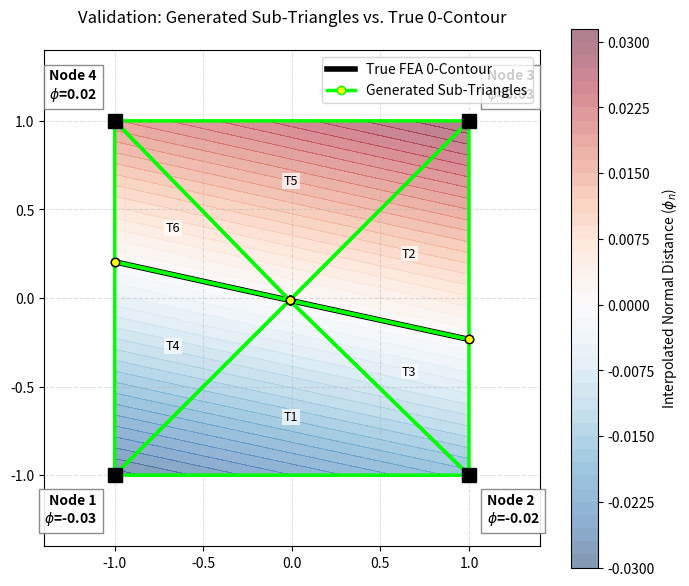

Here is the Python script that generated this plot:
# import numpy as np
# import matplotlib.pyplot as plt
#
#
# def plot_element_level_set(phi_nodes):
#     """
#     Plots the bilinear interpolation of level set values inside a Q4 element.
#     phi_nodes: list of 4 values [Bottom-Left, Bottom-Right, Top-Right, Top-Left]
#     """
#     # 1. Create a dense grid of local coordinates (xi, eta) from -1 to 1
#     xi = np.linspace(-1, 1, 200)
#     eta = np.linspace(-1, 1, 200)
#     XI, ETA = np.meshgrid(xi, eta)
#
#     # 2. Standard Bilinear Shape Functions for a Q4 element
#     N1 = 0.25 * (1 - XI) * (1 - ETA)  # Bottom-Left
#     N2 = 0.25 * (1 + XI) * (1 - ETA)  # Bottom-Right
#     N3 = 0.25 * (1 + XI) * (1 + ETA)  # Top-Right
#     N4 = 0.25 * (1 - XI) * (1 + ETA)  # Top-Left
#
#     # 3. Interpolate the nodal values across the whole element
#     PHI = N1 * phi_nodes[0] + N2 * phi_nodes[1] + N3 * phi_nodes[2] + N4 * phi_nodes[3]
#
#     # --- PLOTTING ---
#     plt.figure(figsize=(7, 6))
#
#     # Create the Heatmap (Red is positive, Blue is negative)
#     # We find the max absolute value to center the colormap white at exactly 0
#     max_val = np.max(np.abs(phi_nodes))
#     if max_val == 0:
#         max_val = 1
#
#     cp = plt.contourf(
#         XI, ETA, PHI, levels=50, cmap="RdBu_r", vmin=-max_val, vmax=max_val
#     )
#     plt.colorbar(cp, label="Interpolated Normal Distance ($\phi_n$)")
#
#     # Draw the Exact Zero-Crossing (The Crack)
#     plt.contour(XI, ETA, PHI, levels=[0.0], colors="black", linewidths=3)
#
#     # Mark the 4 nodes with their values
#     node_coords = [(-1, -1), (1, -1), (1, 1), (-1, 1)]
#     for i, (x, y) in enumerate(node_coords):
#         plt.plot(x, y, "ko", markersize=8)
#
#         # Determine label position to avoid overlapping the box
#         ha = "right" if x < 0 else "left"
#         va = "top" if y < 0 else "bottom"
#
#         plt.text(
#             x * 1.05,
#             y * 1.05,
#             f"Node {i + 1}\n$\phi$ = {phi_nodes[i]:.3f}",
#             ha=ha,
#             va=va,
#             fontsize=10,
#             bbox=dict(facecolor="white", alpha=0.9, edgecolor="gray"),
#         )
#
#     plt.xlim(-1.4, 1.4)
#     plt.ylim(-1.4, 1.4)
#     plt.title("Q4 Element Zero-Crossing Interpolation")
#     plt.axhline(0, color="gray", linestyle="--", alpha=0.3)
#     plt.axvline(0, color="gray", linestyle="--", alpha=0.3)
#     plt.gca().set_aspect("equal")
#     plt.show()
#
#
# # ==========================================
# # PLUG YOUR 4 NODAL VALUES IN HERE
# # Order: [Bottom-Left, Bottom-Right, Top-Right, Top-Left]
# # ==========================================
#
# # Example 1: A perfect straight line (Values form a perfect plane)
# # plot_element_level_set([-1.0, -0.5, 0.5, 1.0])
#
# # Example 2: The "Sign Bug" (Creating an artificial zero-crossing)
# # plot_element_level_set([-1.0, 1.0, 1.0, -1.0])
#
# # Your actual values here:
# # my_element_nodes = [-0.12, 0.45, 0.60, -0.05]
# my_element_nodes = [-0.02925957, -0.01879596, 0.03026976, 0.01933582]
# plot_element_level_set(my_element_nodes)


import numpy as np
import matplotlib.pyplot as plt

# ==========================================
# 1. YOUR XFEM ALGORITHMS (Adapted for standalone use)
# ==========================================


def cut_embedding_iter(Nc, iter_range=range(4)):
    """Generates the Ni matrices for sub-triangles."""
    for i in iter_range:
        if i != 3:
            Ni = np.eye(3)
            Ni[:, (i + 1) % 3] = Nc[:, i]
            Ni[:, (i + 2) % 3] = Nc[:, (i + 2) % 3]
        else:
            Ni = Nc.copy()

        detJi = np.linalg.det(Ni)
        if not np.isclose(detJi, 0.0):
            yield Ni, detJi


def cal_intersections(phi_n):
    num = np.empty_like(phi_n)
    num[:-1] = phi_n[1:]
    num[-1] = phi_n[0]
    denom = num - phi_n
    unsolvable = np.isclose(denom, 0)
    on_crack = np.isclose(phi_n, 0)
    N1 = np.clip(
        np.divide(
            num,
            denom,
            out=np.ones_like(num),
            where=~unsolvable & ~on_crack,
        ),
        0,
        1,
    )
    [phi1, phi2, phi3, phi4] = phi_n
    A = phi1 - phi2 + phi3 - phi4
    B = -2.0 * phi1 + phi2 + phi4
    C = phi1
    num_diag = phi_n[0]
    denom_diag = num_diag - phi_n[2]
    unsolvable_diag = np.isclose(denom_diag, 0)
    s_linear = np.divide(
        num_diag, denom_diag, out=np.ones_like(phi1), where=~unsolvable_diag
    )
    discriminant = B**2 - 4 * A * C
    use_linear = np.isclose(A, 0) | (discriminant < 0)
    safe_A = np.where(use_linear, 1.0, A)
    sqrt_disc = np.sqrt(np.maximum(discriminant, 0))
    root1 = (-B + sqrt_disc) / (2.0 * safe_A)
    root2 = (-B - sqrt_disc) / (2.0 * safe_A)

    valid_root1 = (root1 >= 0.0) & (root1 <= 1.0)
    valid_root2 = (root2 >= 0.0) & (root2 <= 1.0)

    s_quad = np.where(valid_root1, root1, np.where(valid_root2, root2, s_linear))

    N1_diag = np.where(use_linear, s_linear, s_quad)

    N1_diag = np.where(unsolvable_diag | np.isclose(phi3, 0), 1.0, N1_diag)
    N1_diag = np.clip(N1_diag, 0, 1)

    Nc1 = np.array(
        [
            [N1[0], 0, 1 - N1_diag],
            [1 - N1[0], N1[1], 0],
            [0, 1 - N1[1], N1_diag],
        ]
    )
    Nc2 = np.array(
        [
            [1 - N1_diag, 0, 1 - N1[3]],
            [N1_diag, N1[2], 0],
            [0, 1 - N1[2], N1[3]],
        ]
    )
    return Nc1, Nc2


# ==========================================
# 2. PLOTTING FUNCTION
# ==========================================


def plot_element_with_subtriangles(phi_nodes):
    # --- 1. Base Element Heatmap & Contour ---
    xi = np.linspace(-1, 1, 200)
    eta = np.linspace(-1, 1, 200)
    XI, ETA = np.meshgrid(xi, eta)

    # Q4 shape functions
    N1 = 0.25 * (1 - XI) * (1 - ETA)
    N2 = 0.25 * (1 + XI) * (1 - ETA)
    N3 = 0.25 * (1 + XI) * (1 + ETA)
    N4 = 0.25 * (1 - XI) * (1 + ETA)

    PHI = N1 * phi_nodes[0] + N2 * phi_nodes[1] + N3 * phi_nodes[2] + N4 * phi_nodes[3]

    plt.figure(figsize=(8, 7))
    max_val = np.max(np.abs(phi_nodes)) if np.max(np.abs(phi_nodes)) != 0 else 1
    cp = plt.contourf(
        XI, ETA, PHI, levels=50, cmap="RdBu_r", vmin=-max_val, vmax=max_val, alpha=0.5
    )
    plt.colorbar(cp, label="Interpolated Normal Distance ($\phi_n$)")

    # The true mathematical zero-crossing
    plt.contour(XI, ETA, PHI, levels=[0.0], colors="black", linewidths=4, zorder=2)

    # --- 2. Generate and Plot Sub-triangles ---
    # Define the base triangles in natural coordinates
    # Triangle 1: Nodes 1, 2, 3 (Indices 0, 1, 2)
    nat_x_e_1 = np.array([[-1, -1], [1, -1], [1, 1]])

    # Triangle 2: Nodes 1, 3, 4 (Indices 0, 2, 3)
    nat_x_e_2 = np.array([[-1, -1], [1, 1], [-1, 1]])

    Nc1, Nc2 = cal_intersections(phi_nodes)

    sub_triangles = []

    # Generate sub-triangles from Nc1 (Base Triangle 1)
    for Ni, _ in cut_embedding_iter(Nc1):
        sub_nat_x_e = Ni.T @ nat_x_e_1
        sub_triangles.append(sub_nat_x_e)

    # Generate sub-triangles from Nc2 (Base Triangle 2)
    for Ni, _ in cut_embedding_iter(Nc2):
        sub_nat_x_e = Ni.T @ nat_x_e_2
        sub_triangles.append(sub_nat_x_e)

    # Draw them
    for i, tri in enumerate(sub_triangles):
        # Repeat the first point to close the triangle loop
        closed_tri = np.vstack((tri, tri[0]))
        plt.plot(
            closed_tri[:, 0],
            closed_tri[:, 1],
            color="#00FF00",
            linewidth=2.5,
            linestyle="-",
            marker="o",
            markersize=6,
            markerfacecolor="yellow",
            markeredgecolor="black",
            zorder=3,
        )

        # Calculate centroid to label the sub-triangle
        cx, cy = np.mean(tri, axis=0)
        plt.text(
            cx,
            cy,
            f"T{i + 1}",
            fontsize=9,
            ha="center",
            va="center",
            bbox=dict(facecolor="white", alpha=0.7, edgecolor="none", pad=1),
        )

    # --- 3. Format Plot ---
    node_coords = [(-1, -1), (1, -1), (1, 1), (-1, 1)]
    for i, (x, y) in enumerate(node_coords):
        plt.plot(x, y, "ks", markersize=10, zorder=4)
        ha = "right" if x < 0 else "left"
        va = "top" if y < 0 else "bottom"
        plt.text(
            x * 1.1,
            y * 1.1,
            f"Node {i + 1}\n$\phi$={phi_nodes[i]:.2f}",
            ha=ha,
            va=va,
            fontsize=10,
            weight="bold",
            bbox=dict(facecolor="white", alpha=0.9, edgecolor="gray"),
        )

    plt.xlim(-1.4, 1.4)
    plt.ylim(-1.4, 1.4)
    plt.title("Validation: Generated Sub-Triangles vs. True 0-Contour", pad=20)
    plt.grid(True, linestyle="--", alpha=0.4)
    plt.gca().set_aspect("equal")

    # Add a custom legend
    from matplotlib.lines import Line2D

    custom_lines = [
        Line2D([0], [0], color="black", lw=4),
        Line2D([0], [0], color="#00FF00", lw=2.5, marker="o", markerfacecolor="yellow"),
    ]
    plt.legend(
        custom_lines,
        ["True FEA 0-Contour", "Generated Sub-Triangles"],
        loc="upper right",
    )

    plt.show()


# ==========================================
# TEST IT WITH YOUR NODAL VALUES
# ==========================================

# Test with your sample values (Bottom-Left, Bottom-Right, Top-Right, Top-Left)
# my_nodal_values = [-0.12, 0.45, 0.60, -0.05]
my_nodal_values = [-0.02925957, -0.01879596, 0.03026976, 0.01933582]
plot_element_with_subtriangles(my_nodal_values)
